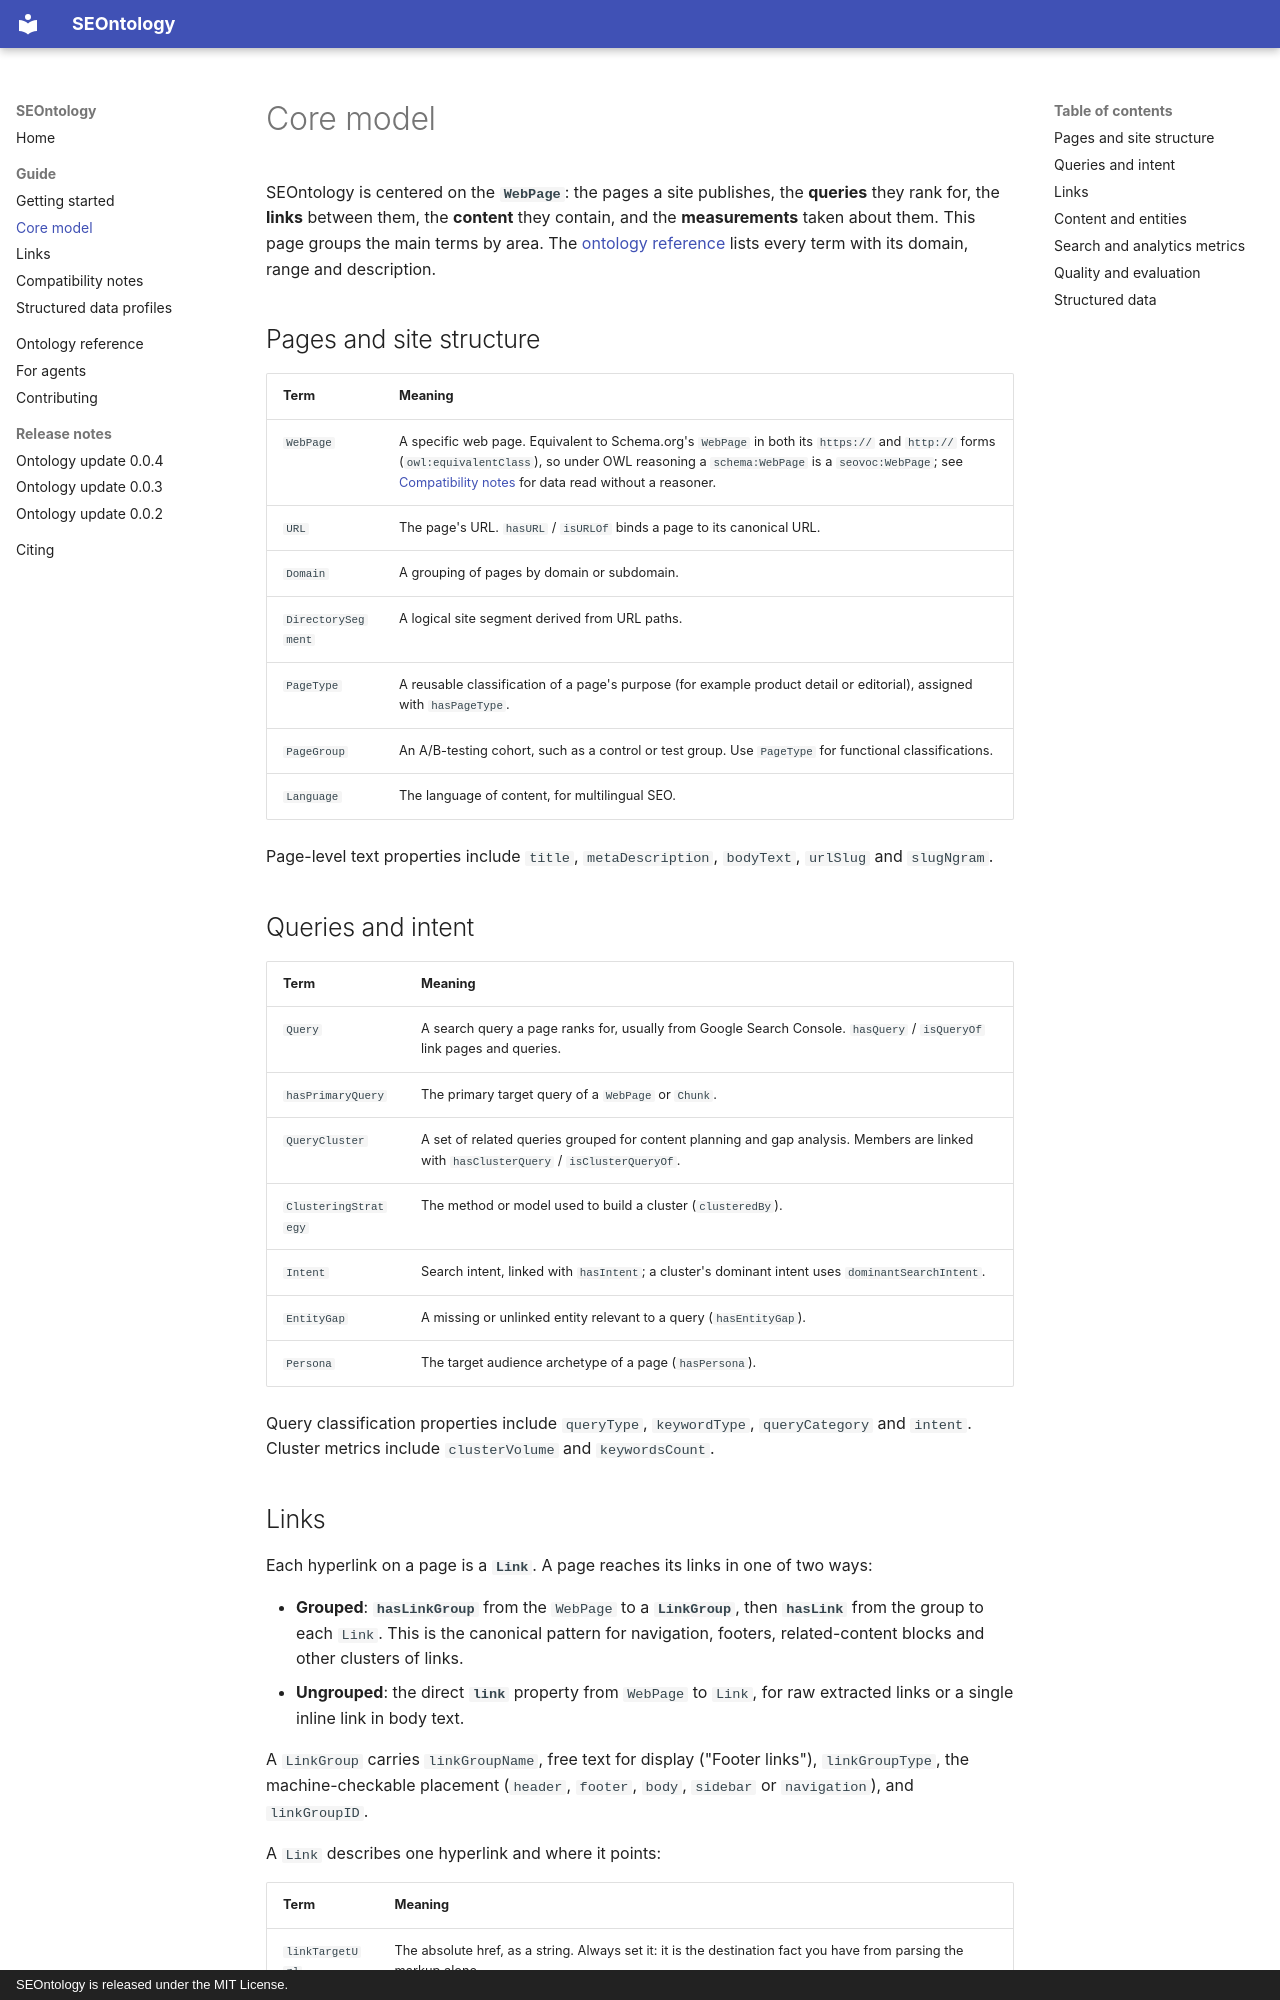

repository: seontology/seontology · page: guide/core-model/index.html · generator: mkdocs · copyright: SEOntology is released under the MIT License.

---
description: How SEOntology's main classes and properties fit together, grouped by area (pages, queries, links, content, metrics, quality, structured data).
---

# Core model

SEOntology is centered on the **`WebPage`**: the pages a site publishes, the **queries** they rank for, the **links** between them, the **content** they contain, and the **measurements** taken about them. This page groups the main terms by area. The [ontology reference](https://seontology.github.io/seontology/reference/) lists every term with its domain, range and description.

## Pages and site structure

| Term | Meaning |
|---|---|
| `WebPage` | A specific web page. Equivalent to Schema.org's `WebPage` in both its `https://` and `http://` forms (`owl:equivalentClass`), so under OWL reasoning a `schema:WebPage` is a `seovoc:WebPage`; see [Compatibility notes](compatibility.md#pages) for data read without a reasoner. |
| `URL` | The page's URL. `hasURL` / `isURLOf` binds a page to its canonical URL. |
| `Domain` | A grouping of pages by domain or subdomain. |
| `DirectorySegment` | A logical site segment derived from URL paths. |
| `PageType` | A reusable classification of a page's purpose (for example product detail or editorial), assigned with `hasPageType`. |
| `PageGroup` | An A/B-testing cohort, such as a control or test group. Use `PageType` for functional classifications. |
| `Language` | The language of content, for multilingual SEO. |

Page-level text properties include `title`, `metaDescription`, `bodyText`, `urlSlug` and `slugNgram`.

## Queries and intent

| Term | Meaning |
|---|---|
| `Query` | A search query a page ranks for, usually from Google Search Console. `hasQuery` / `isQueryOf` link pages and queries. |
| `hasPrimaryQuery` | The primary target query of a `WebPage` or `Chunk`. |
| `QueryCluster` | A set of related queries grouped for content planning and gap analysis. Members are linked with `hasClusterQuery` / `isClusterQueryOf`. |
| `ClusteringStrategy` | The method or model used to build a cluster (`clusteredBy`). |
| `Intent` | Search intent, linked with `hasIntent`; a cluster's dominant intent uses `dominantSearchIntent`. |
| `EntityGap` | A missing or unlinked entity relevant to a query (`hasEntityGap`). |
| `Persona` | The target audience archetype of a page (`hasPersona`). |

Query classification properties include `queryType`, `keywordType`, `queryCategory` and `intent`. Cluster metrics include `clusterVolume` and `keywordsCount`.
